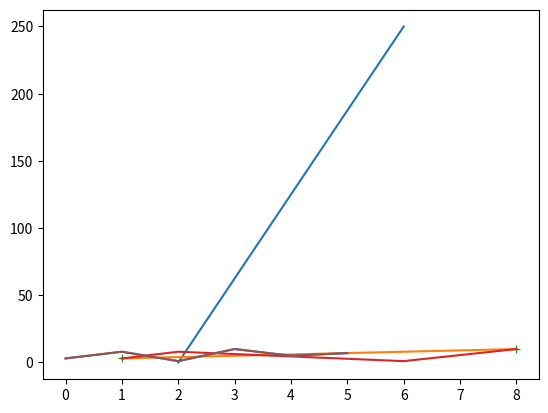

Write Python code to recreate this figure.
import matplotlib.pyplot as plt
import numpy as np


x_axis = [2,6]
y_axis = [0,250]

plt.plot(x_axis, y_axis)
plt.show()

print('----------------------------------------------')

xpoints = np.array([1, 8])
ypoints = np.array([3, 10])

plt.plot(xpoints, ypoints)
plt.show()
print('----------------------------------------------')


plt.plot(xpoints, ypoints, '+')
plt.show()

print('----------------------------------------------')
xpoints = np.array([1, 2, 6, 8])
ypoints = np.array([3, 8, 1, 10])

plt.plot(xpoints, ypoints)
plt.show()
print('----------------------------------------------')

ypoints = np.array([3, 8, 1, 10, 5, 7])

plt.plot(ypoints)
plt.show()

print('----------------------------------------------')

ypoints = np.array([3, 8, 1, 10, 5, 7])
xpoints = np.array([0, 1, 2, 3,  4, 5])

plt.plot(xpoints, ypoints)
plt.show()

